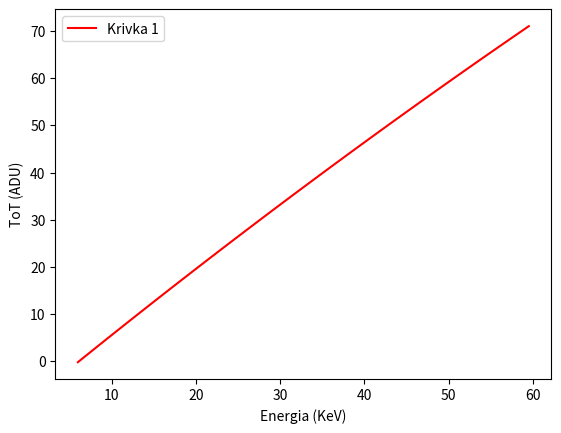

Generate this figure with matplotlib:
import matplotlib.pyplot as plt
import numpy as np
from scipy.optimize import curve_fit

# inputFile = f"am4peaks.rudolf"
# outputFilea = f"calib_a.txt"
# outputFileb = f"calib_b.txt"
# outputFilec = f"calib_c.txt"
# outputFilet = f"calib_t.txt"

x_data = np.array([ 17.7, 20.7, 26.3, 59.5])

# Define the function
def custom_function(x, a, b, c, t):
    return (a * x) + b - (c / (x - t))

# Given data points
# file = open(inputFile, 'r', encoding='utf-8')
# filea = open(outputFilea, 'w', encoding='utf-8')
# fileb = open(outputFileb, 'w', encoding='utf-8')
# filec = open(outputFilec, 'w', encoding='utf-8')
# filet = open(outputFilet, 'w', encoding='utf-8')

# riadokCislo=0
# percenta = 0

# for riadok in file:
#     riadokCislo += 1
#     riadok = riadok.strip()
#     riadok = riadok.split(" ")
#     print(riadokCislo)
#     for i in range(len(riadok)):
#         riadok[i] = int(riadok[i])
#     y_data = np.array(riadok)
#     params, _ = curve_fit(custom_function, x_data, y_data, maxfev=1000000)
#     filea.write(str(params[0]) + " ")
#     fileb.write(str(params[1]) + " ")
#     filec.write(str(params[2]) + " ")
#     filet.write(str(params[3]) + " ")
#     if (riadokCislo == 256):
#         riadokCislo = 0
#         percenta = percenta + 0.4
#         print(percenta,"%")
#         filea.write("\n")
#         fileb.write("\n")
#         filec.write("\n")
#         filet.write("\n")

# file.close()
# filea.close()
# fileb.close()
# filec.close()
# filet.close()


x_data = np.array([6, 17.7, 20.7, 26.3, 59.5]) #17.7, 20.7, 26.3, 59.5 / 13.8, 17.7, 20.7, 59.5
y_data = np.array([0, 19, 230, 28, 67]) # 19, 230, 28, 67 /

# Fit the function to the data
params, _ = curve_fit(custom_function, x_data, y_data, maxfev=1000000, bounds=([-np.inf, -np.inf, -np.inf, 0], [np.inf, np.inf, np.inf, 6]))

# Generate points on the fitted curve for smooth plotting
x_fit = np.linspace(min(x_data), max(x_data), 100)
y_fit = custom_function(x_fit, *params)
params = (-2.903282355458918, 8958.744464272246, 18405343.937474344, -2052.4187561429676)
y_fit2 = custom_function(x_fit, *params)
print(params)

# Plot the data points and the fitted curve
plt.plot(x_fit, y_fit2, label='Krivka 1', color='red')

# x_data = np.array([6, 17.7, 20.7, 26.3, 59.5]) #17.7, 20.7, 26.3, 59.5 / 13.8, 17.7, 20.7, 59.5
# y_data = np.array([0, 21, 28, 34, 80]) # 19, 23, 28, 67 / 17, 22, 24, 64

# # Fit the function to the data
# params, _ = curve_fit(custom_function, x_data, y_data, maxfev=1000000, bounds=([-np.inf, -np.inf, -np.inf, 0], [np.inf, np.inf, np.inf, 6]))

# # Generate points on the fitted curve for smooth plotting
# x_fit = np.linspace(min(x_data), max(x_data), 100)
# y_fit = custom_function(x_fit, *params)
# params = (0, 0, 0, 4.050051)
# # y_fit2 = custom_function(x_fit, *params)
# print(params)

# Plot the data points and the fitted curve
# plt.plot(x_fit, y_fit, label='Krivka 2', color='blue')

# x_data = np.array([6, 13.8, 17.7, 20.7, 59.5]) #17.7, 20.7, 26.3, 59.5 / 13.8, 17.7, 20.7, 59.5
# y_data = np.array([0, 17, 22, 27, 64,]) # 19, 23, 28, 67 /

# # Fit the function to the data
# params, _ = curve_fit(custom_function, x_data, y_data, maxfev=1000000, bounds=([-np.inf, -np.inf, -np.inf, 2], [np.inf, np.inf, np.inf, 6]))

# # Generate points on the fitted curve for smooth plotting
# x_fit = np.linspace(min(x_data), max(x_data), 100)
# y_fit = custom_function(x_fit, *params)
# # params = (0.922772, 11.90094, 34.002393, 4.050051)
# # y_fit2 = custom_function(x_fit, *params)
# print(params)

# # Plot the data points and the fitted curve
# plt.plot(x_fit, y_fit, label='Krivka 3', color='purple')

# x_data = np.array([6, 13.8, 17.7, 20.7, 59.5]) #17.7, 20.7, 26.3, 59.5 / 13.8, 17.7, 20.7, 59.5
# y_data = np.array([0, 18, 24, 28, 74]) # 19, 23, 28, 67 /

# # Fit the function to the data
# params, _ = curve_fit(custom_function, x_data, y_data, maxfev=1000000, bounds=([-np.inf, -np.inf, -np.inf, 0], [np.inf, np.inf, np.inf, 6]))

# # Generate points on the fitted curve for smooth plotting
# x_fit = np.linspace(min(x_data), max(x_data), 100)
# y_fit = custom_function(x_fit, *params)
# # params = (0.922772, 11.90094, 34.002393, 4.050051)
# # y_fit2 = custom_function(x_fit, *params)
# print(params)

# Plot the data points and the fitted curve
# plt.plot(x_fit, y_fit, label='Krivka 4', color='green')

# plt.scatter(x_data, y_data, label='Data Points')
plt.xlabel('Energia (KeV)')
plt.ylabel('ToT (ADU)')
plt.legend()
plt.show()
